Labelled photos from "data", an image-classification folder in memoverflow/msopenhack. The possible labels are: axes, boots, carabiners, crampons, gloves, hardshell jackets, harnesses, helmets, insulated jackets, pulleys, rope, tents.

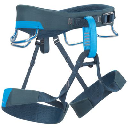
Label: harnesses

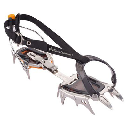
Label: crampons

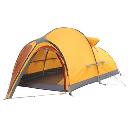
Label: tents

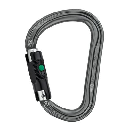
Label: carabiners

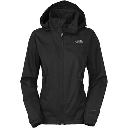
Label: hardshell jackets

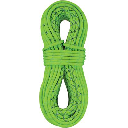
Label: rope
